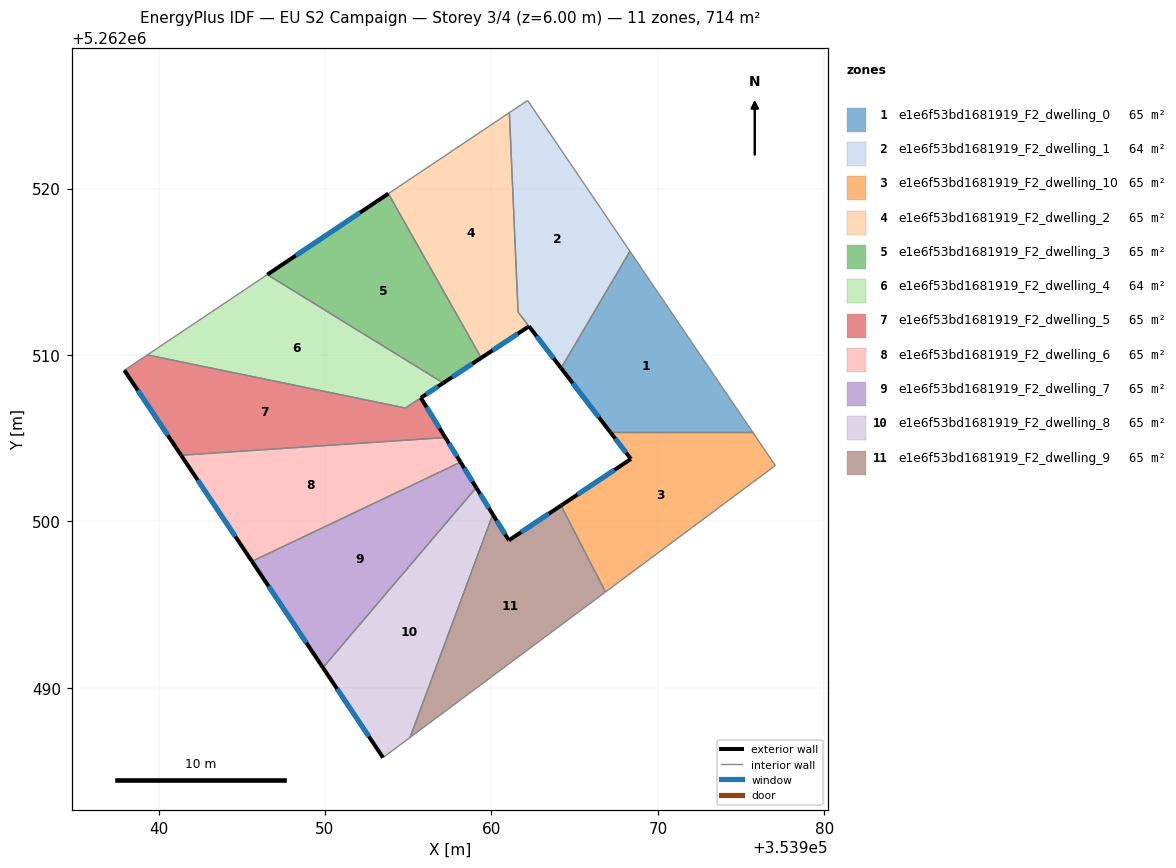
=== STOREY PLAN SPEC (per zone: floor XY polygon, exterior-wall plan segments, windows/doors) ===
zone 1: e1e6f53bd1681919_F2_dwelling_0  (64.9 m²)
  floor: (353968.32, 5262516.23) (353975.70, 5262505.36) (353967.15, 5262505.36) (353964.19, 5262509.21)
  exterior wall: (353964.19, 5262509.21) – (353967.15, 5262505.36)  [4.9 m]
    window: (353964.88, 5262508.31) – (353966.45, 5262506.26)  [4.1 m²]
  interior walls: 3
zone 2: e1e6f53bd1681919_F2_dwelling_1  (64.5 m²)
  floor: (353962.17, 5262525.29) (353968.32, 5262516.23) (353964.19, 5262509.21) (353961.60, 5262512.58) (353961.08, 5262524.57)
  exterior wall: (353962.26, 5262511.73) – (353964.19, 5262509.21)  [3.2 m]
    window: (353962.71, 5262511.14) – (353963.73, 5262509.80)  [2.7 m²]
  interior walls: 5
zone 3: e1e6f53bd1681919_F2_dwelling_10  (64.9 m²)
  floor: (353975.70, 5262505.36) (353977.06, 5262503.36) (353966.85, 5262495.76) (353964.18, 5262500.96) (353968.38, 5262503.75) (353967.15, 5262505.36)
  exterior wall: (353968.38, 5262503.75) – (353964.18, 5262500.96)  [5.0 m]
    window: (353967.39, 5262503.10) – (353965.17, 5262501.61)  [4.3 m²]
  exterior wall: (353967.15, 5262505.36) – (353968.38, 5262503.75)  [2.0 m]
    window: (353967.44, 5262504.98) – (353968.09, 5262504.13)  [1.7 m²]
  interior walls: 4
zone 4: e1e6f53bd1681919_F2_dwelling_2  (65.3 m²)
  floor: (353961.08, 5262524.56) (353961.60, 5262512.58) (353962.26, 5262511.72) (353959.39, 5262509.83) (353953.81, 5262519.70)
  exterior wall: (353959.39, 5262509.83) – (353962.26, 5262511.72)  [3.4 m]
    window: (353960.06, 5262510.27) – (353961.58, 5262511.28)  [2.9 m²]
  interior walls: 4
zone 5: e1e6f53bd1681919_F2_dwelling_3  (64.9 m²)
  floor: (353953.81, 5262519.70) (353959.39, 5262509.83) (353957.11, 5262508.32) (353946.53, 5262514.83)
  exterior wall: (353957.11, 5262508.32) – (353959.39, 5262509.83)  [2.7 m]
    window: (353957.64, 5262508.67) – (353958.85, 5262509.47)  [2.3 m²]
  exterior wall: (353953.81, 5262519.70) – (353946.53, 5262514.83)  [8.8 m]
    window: (353952.10, 5262518.55) – (353948.24, 5262515.97)  [7.4 m²]
  interior walls: 2
zone 6: e1e6f53bd1681919_F2_dwelling_4  (64.3 m²)
  floor: (353957.11, 5262508.32) (353954.83, 5262506.82) (353939.32, 5262510.01) (353946.53, 5262514.83)
  exterior wall: (353955.76, 5262507.43) – (353957.11, 5262508.32)  [1.6 m]
    window: (353956.07, 5262507.64) – (353956.79, 5262508.11)  [1.4 m²]
  interior walls: 4
zone 7: e1e6f53bd1681919_F2_dwelling_5  (65.5 m²)
  floor: (353955.76, 5262507.43) (353957.23, 5262505.04) (353941.36, 5262503.98) (353937.95, 5262509.08) (353939.32, 5262510.01) (353954.83, 5262506.82)
  exterior wall: (353937.95, 5262509.08) – (353941.36, 5262503.98)  [6.1 m]
    window: (353938.75, 5262507.89) – (353940.56, 5262505.18)  [5.2 m²]
  exterior wall: (353957.23, 5262505.04) – (353955.76, 5262507.43)  [2.8 m]
    window: (353956.89, 5262505.60) – (353956.10, 5262506.87)  [2.4 m²]
  interior walls: 4
zone 8: e1e6f53bd1681919_F2_dwelling_6  (64.9 m²)
  floor: (353957.23, 5262505.04) (353958.15, 5262503.56) (353945.61, 5262497.60) (353941.36, 5262503.98)
  exterior wall: (353958.15, 5262503.56) – (353957.23, 5262505.04)  [1.7 m]
    window: (353957.93, 5262503.91) – (353957.45, 5262504.70)  [1.5 m²]
  exterior wall: (353941.36, 5262503.98) – (353945.61, 5262497.60)  [7.7 m]
    window: (353942.36, 5262502.48) – (353944.61, 5262499.10)  [6.5 m²]
  interior walls: 2
zone 9: e1e6f53bd1681919_F2_dwelling_7  (64.9 m²)
  floor: (353958.15, 5262503.56) (353959.09, 5262502.04) (353949.88, 5262491.22) (353945.61, 5262497.60)
  exterior wall: (353959.09, 5262502.04) – (353958.15, 5262503.56)  [1.8 m]
    window: (353958.87, 5262502.39) – (353958.37, 5262503.20)  [1.5 m²]
  exterior wall: (353945.61, 5262497.60) – (353949.88, 5262491.22)  [7.7 m]
    window: (353946.61, 5262496.10) – (353948.88, 5262492.72)  [6.5 m²]
  interior walls: 2
zone 10: e1e6f53bd1681919_F2_dwelling_8  (64.9 m²)
  floor: (353959.09, 5262502.04) (353960.08, 5262500.42) (353955.11, 5262487.02) (353953.48, 5262485.81) (353949.88, 5262491.22)
  exterior wall: (353960.08, 5262500.42) – (353959.09, 5262502.04)  [1.9 m]
    window: (353959.85, 5262500.80) – (353959.32, 5262501.66)  [1.6 m²]
  exterior wall: (353949.88, 5262491.22) – (353953.48, 5262485.81)  [6.5 m]
    window: (353950.72, 5262489.95) – (353952.64, 5262487.08)  [5.5 m²]
  interior walls: 3
zone 11: e1e6f53bd1681919_F2_dwelling_9  (64.9 m²)
  floor: (353964.18, 5262500.96) (353966.85, 5262495.76) (353955.11, 5262487.02) (353960.08, 5262500.42) (353961.04, 5262498.87)
  exterior wall: (353961.04, 5262498.87) – (353960.08, 5262500.42)  [1.8 m]
    window: (353960.82, 5262499.23) – (353960.31, 5262500.06)  [1.5 m²]
  exterior wall: (353964.18, 5262500.96) – (353961.04, 5262498.87)  [3.8 m]
    window: (353963.44, 5262500.47) – (353961.78, 5262499.36)  [3.2 m²]
  interior walls: 3

=== DERIVED (storey summary) ===
Building: EU S2 Campaign
Storey: 3 of 4  (floor level z = 6.00 m)
Storey gross floor area: 713.5 m²
Zones on this storey: 11
  - e1e6f53bd1681919_F2_dwelling_0: floor 64.9 m²; exterior wall 4.9 m (14.6 m²); 1 window(s) 4.1 m²; WWR 28.1%
  - e1e6f53bd1681919_F2_dwelling_1: floor 64.5 m²; exterior wall 3.2 m (9.5 m²); 1 window(s) 2.7 m²; WWR 28.1%
  - e1e6f53bd1681919_F2_dwelling_10: floor 64.9 m²; exterior wall 7.1 m (21.2 m²); 2 window(s) 6.0 m²; WWR 28.1%
  - e1e6f53bd1681919_F2_dwelling_2: floor 65.3 m²; exterior wall 3.4 m (10.3 m²); 1 window(s) 2.9 m²; WWR 28.1%
  - e1e6f53bd1681919_F2_dwelling_3: floor 64.9 m²; exterior wall 11.5 m (34.5 m²); 2 window(s) 9.7 m²; WWR 28.1%
  - e1e6f53bd1681919_F2_dwelling_4: floor 64.3 m²; exterior wall 1.6 m (4.8 m²); 1 window(s) 1.4 m²; WWR 28.1%
  - e1e6f53bd1681919_F2_dwelling_5: floor 65.5 m²; exterior wall 8.9 m (26.8 m²); 2 window(s) 7.5 m²; WWR 28.1%
  - e1e6f53bd1681919_F2_dwelling_6: floor 64.9 m²; exterior wall 9.4 m (28.2 m²); 2 window(s) 7.9 m²; WWR 28.1%
  - e1e6f53bd1681919_F2_dwelling_7: floor 64.9 m²; exterior wall 9.5 m (28.4 m²); 2 window(s) 8.0 m²; WWR 28.1%
  - e1e6f53bd1681919_F2_dwelling_8: floor 64.9 m²; exterior wall 8.4 m (25.2 m²); 2 window(s) 7.1 m²; WWR 28.1%
  - e1e6f53bd1681919_F2_dwelling_9: floor 64.9 m²; exterior wall 5.6 m (16.8 m²); 2 window(s) 4.7 m²; WWR 28.1%
Zone adjacency (shared interzone walls):
  - e1e6f53bd1681919_F2_dwelling_0 ↔ e1e6f53bd1681919_F2_dwelling_1
  - e1e6f53bd1681919_F2_dwelling_0 ↔ e1e6f53bd1681919_F2_dwelling_10
  - e1e6f53bd1681919_F2_dwelling_1 ↔ e1e6f53bd1681919_F2_dwelling_2
  - e1e6f53bd1681919_F2_dwelling_10 ↔ e1e6f53bd1681919_F2_dwelling_9
  - e1e6f53bd1681919_F2_dwelling_2 ↔ e1e6f53bd1681919_F2_dwelling_3
  - e1e6f53bd1681919_F2_dwelling_3 ↔ e1e6f53bd1681919_F2_dwelling_4
  - e1e6f53bd1681919_F2_dwelling_4 ↔ e1e6f53bd1681919_F2_dwelling_5
  - e1e6f53bd1681919_F2_dwelling_5 ↔ e1e6f53bd1681919_F2_dwelling_6
  - e1e6f53bd1681919_F2_dwelling_6 ↔ e1e6f53bd1681919_F2_dwelling_7
  - e1e6f53bd1681919_F2_dwelling_7 ↔ e1e6f53bd1681919_F2_dwelling_8
  - e1e6f53bd1681919_F2_dwelling_8 ↔ e1e6f53bd1681919_F2_dwelling_9